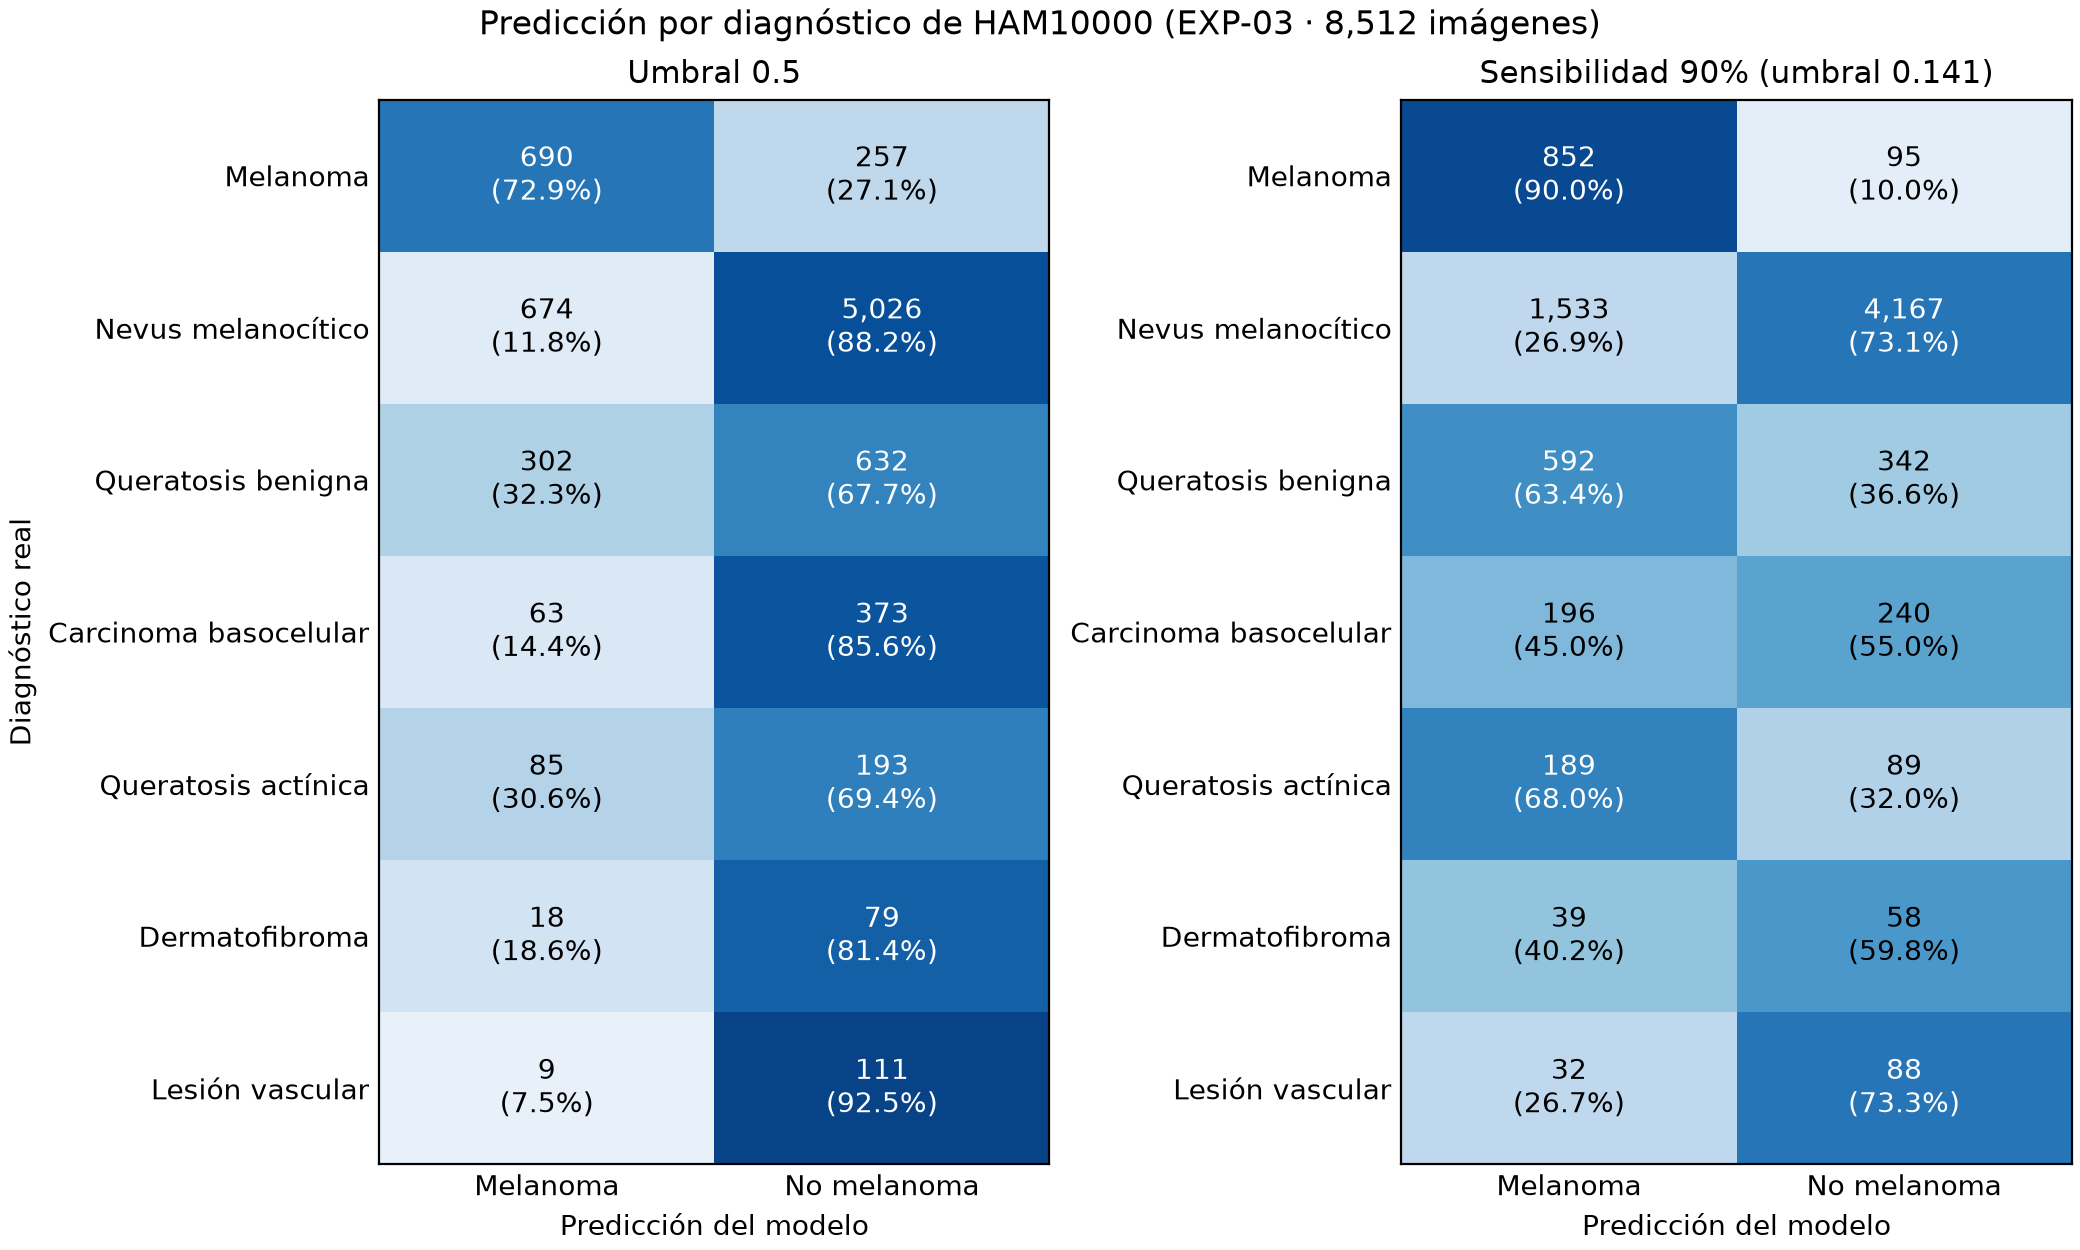

The table this chart was drawn from, first rows:
dx, images, predicted_melanoma, fraction, threshold
mel, 947, 690, 0.7286, 0.5000
nv, 5700, 674, 0.1182, 0.5000
bkl, 934, 302, 0.3233, 0.5000
bcc, 436, 63, 0.1445, 0.5000
akiec, 278, 85, 0.3058, 0.5000
df, 97, 18, 0.1856, 0.5000
vasc, 120, 9, 0.0750, 0.5000
mel, 947, 852, 0.8997, 0.1412
nv, 5700, 1533, 0.2689, 0.1412
bkl, 934, 592, 0.6338, 0.1412
bcc, 436, 196, 0.4495, 0.1412
akiec, 278, 189, 0.6799, 0.1412
df, 97, 39, 0.4021, 0.1412
vasc, 120, 32, 0.2667, 0.1412
